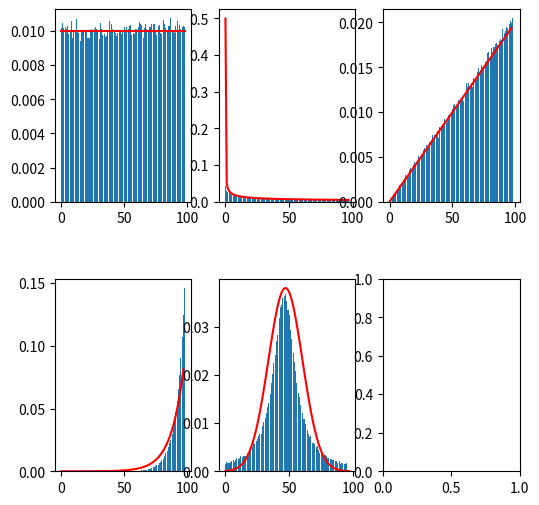

Generate this figure with matplotlib:
import numpy as np
import matplotlib.pyplot as plt
import math


def hist(data, bins=99):
    hist = np.zeros(bins + 1)
    xmin = np.amin(data)
    dx = (np.amax(data) - xmin) / bins
    for x in data:
        hist[int(math.floor((x - xmin) / dx))] += 1
    return hist / len(data)

def gaussian(x, mu, sig):
    return np.exp(-np.power(x - mu, 2.) / 2 * np.power(sig, 2.))

def histRange(data, rangeX, bins=100):
    hist = np.zeros(bins)
    xmin = rangeX[0]
    dx = (rangeX[1] - xmin) / (bins - 1)
    data = data[data > rangeX[0]]
    data = data[data < rangeX[1]]
    for x in data:
        hist[int(math.floor((x - xmin) / dx))] += 1
    return hist / len(data)


def funkcjaA(data):
    return 2.0 * data - 1.0


def funkcjaB(data):
    return data ** 2.0


def funkcjaC(data):
    return np.sqrt(data)


def funkcjaD(data):
    return np.log(data)


def funkcjaE(data):
    return np.tan(math.pi / 2.0 * funkcjaA(data))


data = np.random.rand(10 ** 5)
histogramA = hist(funkcjaA(data))
histogramB = hist(funkcjaB(data))
histogramC = hist(funkcjaC(data))
histogramD = hist(funkcjaD(data))
histogramE = histRange(funkcjaE(data), [-5.0, 5.0])

fig, axes = plt.subplots(nrows=2, ncols=3, figsize=(6, 6))

axes[0, 0].bar(np.arange(len(histogramA[:-1])), histogramA[:-1])
dopasowana = np.zeros(len(histogramA[:-1]))
dopasowana[:] = 0.01
axes[0, 0].plot(dopasowana, c='r')

axes[0, 1].bar(np.arange(len(histogramB[1:-1])), histogramB[1:-1])
axes[0, 1].plot(0.05 / np.sqrt(np.arange(0.01,len(histogramB[1:-1]))), c='r')

axes[0, 2].bar(np.arange(len(histogramC[:-1])), histogramC[:-1])
axes[0, 2].plot(0.0002 * (np.arange(len(histogramC[1:-1]))), c='r')

axes[1, 0].bar(np.arange(len(histogramD[:-1])), histogramD[:-1])
axes[1, 0].plot(0.000005*math.e ** (0.1*np.arange(len(histogramD[1:-1]))), c='r')

axes[1, 1].bar(np.arange(len(histogramE[3:-1])), histogramE[3:-1])
axes[1, 1].plot(0.038*gaussian(np.arange(len(histogramE[1:-1])),47.0,0.075), c='r')
fig.subplots_adjust(hspace=0.4)
plt.show()


